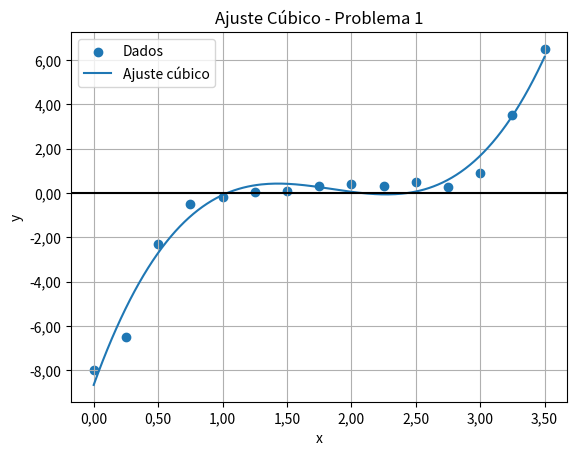

The script that saved this image:
import numpy as np
import matplotlib.pyplot as plt
from matplotlib.ticker import FuncFormatter

# Dados do problema
x = np.array([0.00, 0.25, 0.50, 0.75, 1.00, 1.25, 1.50, 1.75, 
              2.00, 2.25, 2.50, 2.75, 3.00, 3.25, 3.50])

y = np.array([-8.00, -6.50, -2.30, -0.50, -0.20, 0.05, 0.10, 0.30, 
              0.40, 0.30, 0.50, 0.26, 0.90, 3.50, 6.50])

n = len(x)

# Soma total dos quadrados
st = np.sum((y - np.mean(y)) ** 2)

# Ajuste polinomial grau 3
coef3 = np.polyfit(x, y, 3)
y_cubica = np.polyval(coef3, x)

sr_cubica = np.sum((y - y_cubica) ** 2)
syx_cubica = np.sqrt(sr_cubica / (n - 4))
r2_cubica = (st - sr_cubica) / st

print("AJUSTE CÚBICO")
print(f"Equação: y = {coef3[0]:.6f}x³ + {coef3[1]:.6f}x² + {coef3[2]:.6f}x + {coef3[3]:.6f}")
print(f"Erro padrão da estimativa = {syx_cubica:.6f}")
print(f"Coeficiente de determinação R² = {r2_cubica:.6f}")

# Gráfico
x_grafico = np.linspace(min(x), max(x), 200)
y_cubica_grafico = np.polyval(coef3, x_grafico)

plt.scatter(x, y, label="Dados")
plt.plot(x_grafico, y_cubica_grafico, label="Ajuste cúbico")

plt.xlabel("x")
plt.ylabel("y")
plt.title("Ajuste Cúbico - Problema 1")
plt.grid()
plt.legend()

formatter = FuncFormatter(lambda x, pos: f'{x:.2f}'.replace('.', ','))

ax = plt.gca()
ax.xaxis.set_major_formatter(formatter)
ax.yaxis.set_major_formatter(formatter)

plt.axhline(y=0, color='black', linewidth=1.5)

plt.show()
